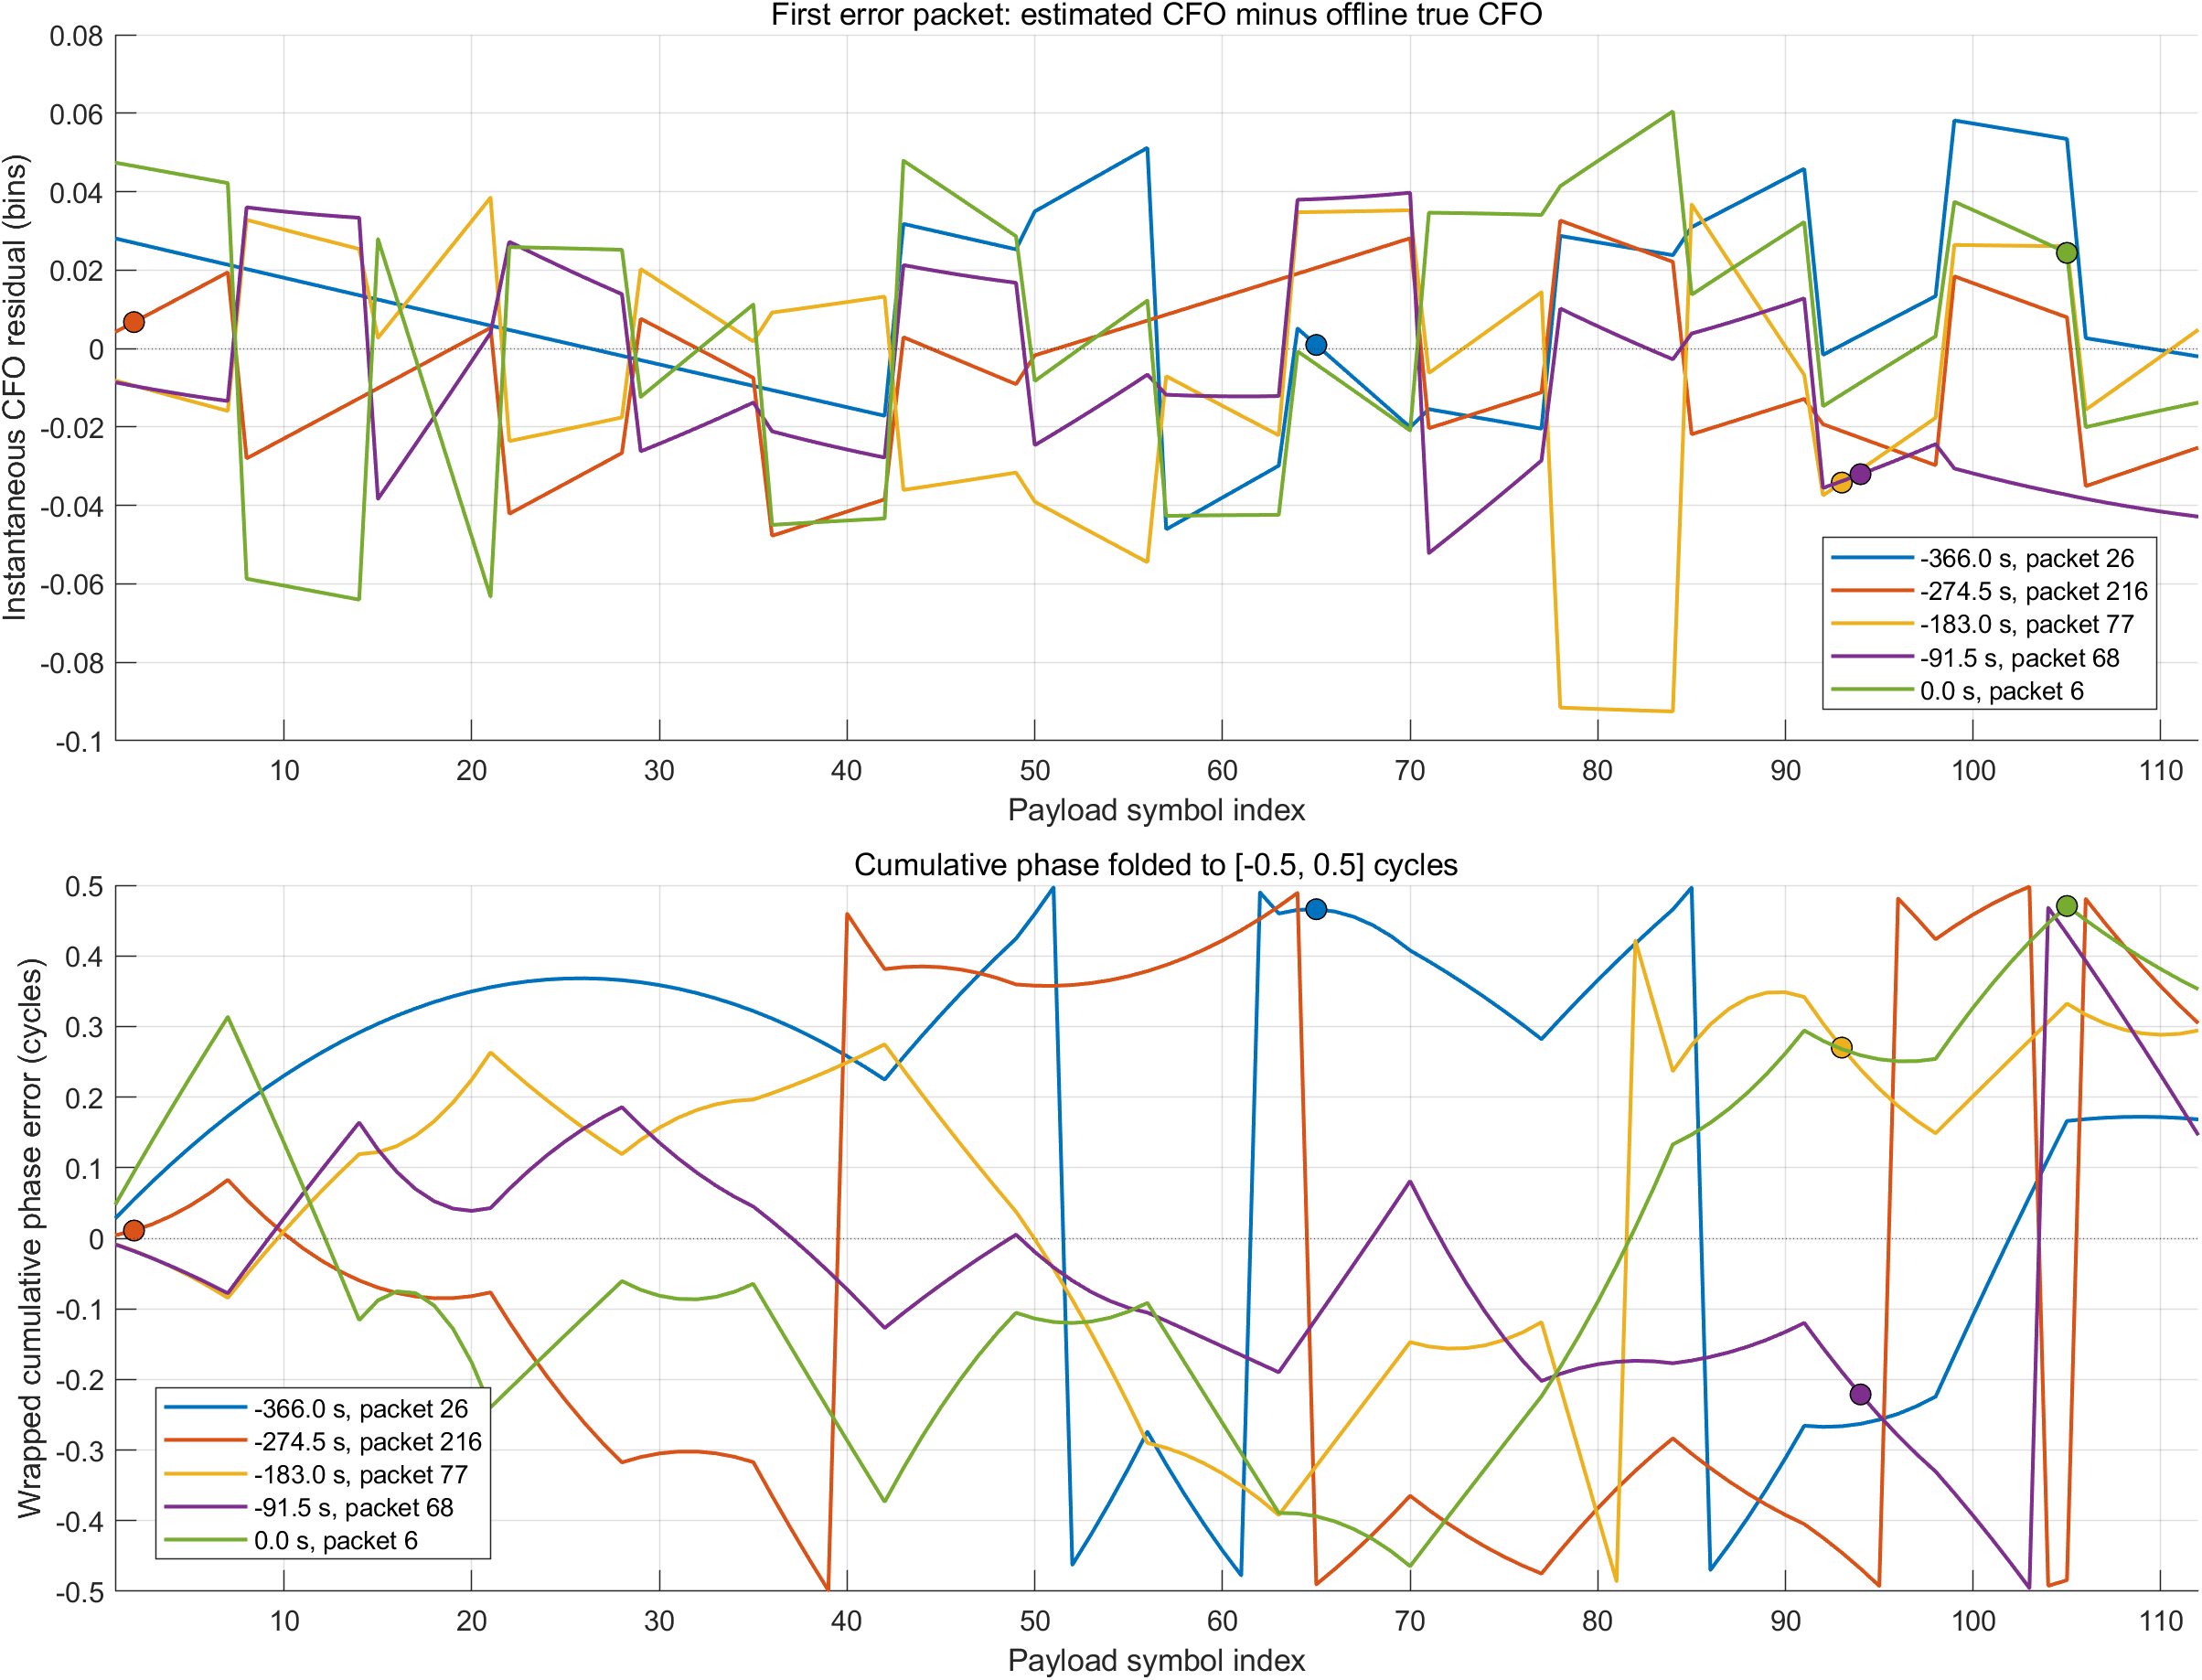

The data file committed next to this chart (first rows):
orbitStartSec, packetId, payloadSymbolIndex, symbolError, estimatedCfoBins, offlineTrueCfoBins, cfoResidualBins, cumulativeSignedResidualBinSymbols, cumulativeAbsoluteResidualBinSymbols, rateGain, wrappedCumulativePhaseCycles
-366, 26, 1, 0, 662.8, 662.8, 0.02808, 0.02808, 0.02808, 0.355, 0.02808
-366, 26, 2, 0, 662.8, 662.8, 0.02696, 0.05503, 0.05503, 0.355, 0.05503
-366, 26, 3, 0, 662.8, 662.8, 0.02584, 0.08087, 0.08087, 0.355, 0.08087
-366, 26, 4, 0, 662.8, 662.8, 0.02472, 0.1056, 0.1056, 0.355, 0.1056
-366, 26, 5, 0, 662.8, 662.8, 0.0236, 0.1292, 0.1292, 0.355, 0.1292
-366, 26, 6, 0, 662.8, 662.8, 0.02249, 0.1517, 0.1517, 0.355, 0.1517
-366, 26, 7, 0, 662.8, 662.8, 0.02137, 0.173, 0.173, 0.355, 0.173
-366, 26, 8, 0, 662.8, 662.8, 0.02025, 0.1933, 0.1933, 0.355, 0.1933
-366, 26, 9, 0, 662.8, 662.8, 0.01914, 0.2124, 0.2124, 0.355, 0.2124
-366, 26, 10, 0, 662.8, 662.8, 0.01803, 0.2305, 0.2305, 0.355, 0.2305
-366, 26, 11, 0, 662.8, 662.8, 0.01692, 0.2474, 0.2474, 0.355, 0.2474
-366, 26, 12, 0, 662.8, 662.8, 0.0158, 0.2632, 0.2632, 0.355, 0.2632
-366, 26, 13, 0, 662.8, 662.8, 0.01469, 0.2779, 0.2779, 0.355, 0.2779
-366, 26, 14, 0, 662.8, 662.8, 0.01358, 0.2915, 0.2915, 0.355, 0.2915
-366, 26, 15, 0, 662.8, 662.8, 0.01247, 0.3039, 0.3039, 0.355, 0.3039
-366, 26, 16, 0, 662.8, 662.8, 0.01137, 0.3153, 0.3153, 0.355, 0.3153
-366, 26, 17, 0, 662.8, 662.8, 0.01026, 0.3256, 0.3256, 0.355, 0.3256
-366, 26, 18, 0, 662.8, 662.8, 0.009153, 0.3347, 0.3347, 0.355, 0.3347
-366, 26, 19, 0, 662.8, 662.8, 0.008048, 0.3428, 0.3428, 0.355, 0.3428
-366, 26, 20, 0, 662.8, 662.8, 0.006943, 0.3497, 0.3497, 0.355, 0.3497
-366, 26, 21, 0, 662.8, 662.8, 0.005839, 0.3556, 0.3556, 0.355, 0.3556
-366, 26, 22, 0, 662.8, 662.8, 0.004737, 0.3603, 0.3603, 0.355, 0.3603
-366, 26, 23, 0, 662.8, 662.8, 0.003635, 0.3639, 0.3639, 0.355, 0.3639
-366, 26, 24, 0, 662.8, 662.8, 0.002533, 0.3665, 0.3665, 0.355, 0.3665
-366, 26, 25, 0, 662.8, 662.8, 0.001433, 0.3679, 0.3679, 0.355, 0.3679
-366, 26, 26, 0, 662.8, 662.8, 0.0003338, 0.3682, 0.3682, 0.355, 0.3682
-366, 26, 27, 0, 662.8, 662.8, -0.0007647, 0.3675, 0.369, 0.355, 0.3675
-366, 26, 28, 0, 662.8, 662.8, -0.001862, 0.3656, 0.3709, 0.355, 0.3656
-366, 26, 29, 0, 662.8, 662.8, -0.002959, 0.3626, 0.3738, 0.355, 0.3626
-366, 26, 30, 0, 662.8, 662.8, -0.004055, 0.3586, 0.3779, 0.355, 0.3586
-366, 26, 31, 0, 662.8, 662.8, -0.00515, 0.3534, 0.383, 0.355, 0.3534
-366, 26, 32, 0, 662.8, 662.8, -0.006244, 0.3472, 0.3893, 0.355, 0.3472
-366, 26, 33, 0, 662.8, 662.8, -0.007338, 0.3399, 0.3966, 0.355, 0.3399
-366, 26, 34, 0, 662.8, 662.8, -0.00843, 0.3314, 0.405, 0.355, 0.3314
-366, 26, 35, 0, 662.8, 662.8, -0.009522, 0.3219, 0.4146, 0.355, 0.3219
-366, 26, 36, 0, 662.8, 662.8, -0.01061, 0.3113, 0.4252, 0.355, 0.3113
-366, 26, 37, 0, 662.8, 662.8, -0.0117, 0.2996, 0.4369, 0.355, 0.2996
-366, 26, 38, 0, 662.8, 662.8, -0.01279, 0.2868, 0.4497, 0.355, 0.2868
-366, 26, 39, 0, 662.8, 662.8, -0.01388, 0.2729, 0.4635, 0.355, 0.2729
-366, 26, 40, 0, 662.8, 662.8, -0.01497, 0.2579, 0.4785, 0.355, 0.2579
-366, 26, 41, 0, 662.8, 662.8, -0.01605, 0.2419, 0.4946, 0.355, 0.2419
-366, 26, 42, 0, 662.8, 662.8, -0.01714, 0.2248, 0.5117, 0.355, 0.2248
-366, 26, 43, 0, 662.8, 662.8, 0.03178, 0.2565, 0.5435, 0.355, 0.2565
-366, 26, 44, 0, 662.8, 662.8, 0.03069, 0.2872, 0.5742, 0.355, 0.2872
-366, 26, 45, 0, 662.8, 662.8, 0.02961, 0.3168, 0.6038, 0.355, 0.3168
-366, 26, 46, 0, 662.8, 662.8, 0.02853, 0.3454, 0.6323, 0.355, 0.3454
-366, 26, 47, 0, 662.8, 662.8, 0.02745, 0.3728, 0.6597, 0.355, 0.3728
-366, 26, 48, 0, 662.8, 662.8, 0.02637, 0.3992, 0.6861, 0.355, 0.3992
-366, 26, 49, 0, 662.8, 662.8, 0.02529, 0.4245, 0.7114, 0.355, 0.4245
-366, 26, 50, 0, 662.8, 662.8, 0.03496, 0.4594, 0.7464, 0.355, 0.4594
-366, 26, 51, 0, 662.8, 662.8, 0.03766, 0.4971, 0.784, 0.355, 0.4971
-366, 26, 52, 0, 662.8, 662.8, 0.04036, 0.5374, 0.8244, 0.355, -0.4626
-366, 26, 53, 0, 662.8, 662.8, 0.04307, 0.5805, 0.8674, 0.355, -0.4195
-366, 26, 54, 0, 662.8, 662.8, 0.04577, 0.6263, 0.9132, 0.355, -0.3737
-366, 26, 55, 0, 662.8, 662.8, 0.04847, 0.6747, 0.9617, 0.355, -0.3253
-366, 26, 56, 0, 662.8, 662.8, 0.05118, 0.7259, 1.013, 0.355, -0.2741
-366, 26, 57, 0, 662.7, 662.8, -0.04611, 0.6798, 1.059, 0.355, -0.3202
-366, 26, 58, 0, 662.7, 662.8, -0.04341, 0.6364, 1.102, 0.355, -0.3636
-366, 26, 59, 0, 662.7, 662.8, -0.0407, 0.5957, 1.143, 0.355, -0.4043
-366, 26, 60, 0, 662.7, 662.8, -0.03799, 0.5577, 1.181, 0.355, -0.4423
... 500 more rows
